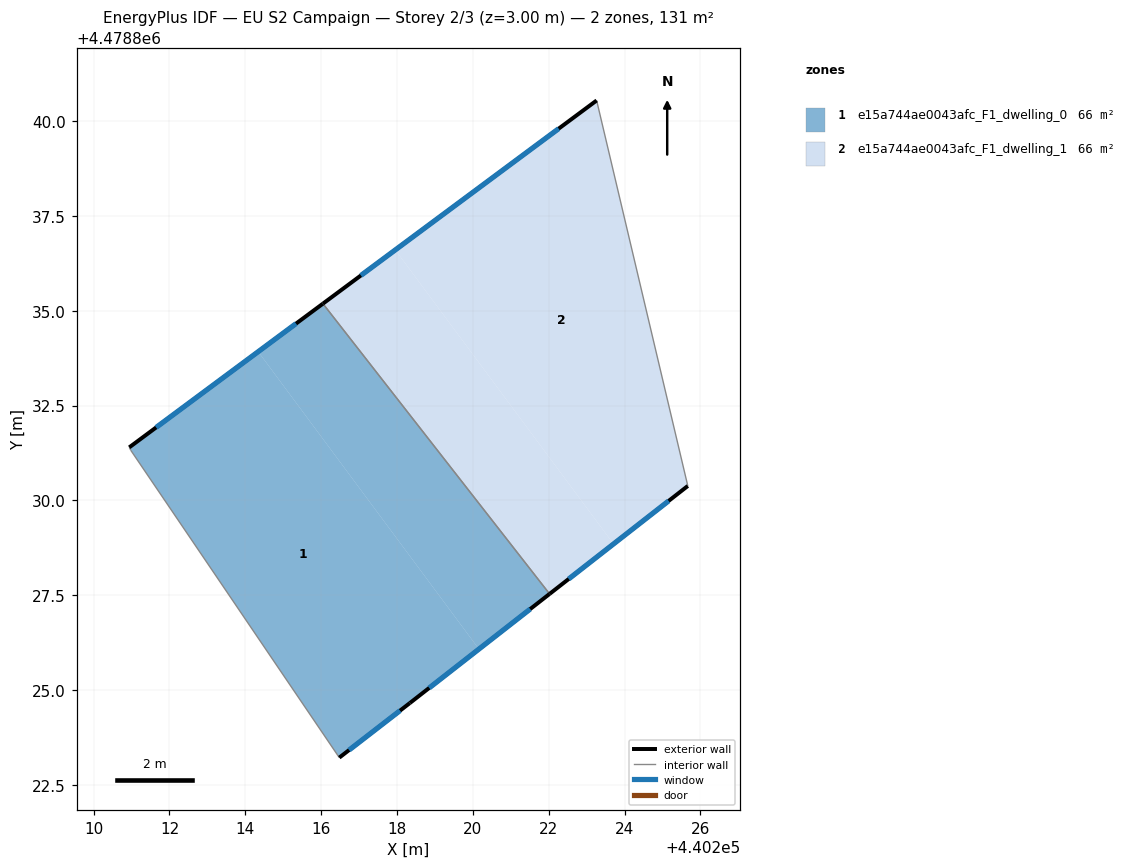
=== STOREY PLAN SPEC (per zone: floor XY polygon, exterior-wall plan segments, windows/doors) ===
zone 1: e15a744ae0043afc_F1_dwelling_0  (65.6 m²)
  floor: (440218.34, 4478824.65) (440220.16, 4478826.08) (440214.34, 4478833.92) (440210.94, 4478831.40) (440210.98, 4478831.32) (440216.48, 4478823.21)
  floor: (440222.02, 4478827.53) (440216.05, 4478835.19) (440214.34, 4478833.92) (440220.16, 4478826.08)
  exterior wall: (440222.02, 4478827.53) – (440218.34, 4478824.65)  [4.7 m]
    window: (440221.51, 4478827.13) – (440218.85, 4478825.05)  [7.3 m²]
  exterior wall: (440218.34, 4478824.65) – (440216.48, 4478823.21)  [2.4 m]
    window: (440218.08, 4478824.45) – (440216.74, 4478823.41)  [3.7 m²]
  exterior wall: (440210.94, 4478831.40) – (440216.05, 4478835.19)  [6.4 m]
    window: (440211.65, 4478831.92) – (440215.34, 4478834.66)  [10.0 m²]
  interior walls: 3
zone 2: e15a744ae0043afc_F1_dwelling_1  (65.6 m²)
  floor: (440223.71, 4478828.85) (440217.96, 4478836.60) (440216.05, 4478835.19) (440222.02, 4478827.53)
  floor: (440225.67, 4478830.38) (440223.27, 4478840.54) (440217.96, 4478836.60) (440223.71, 4478828.85)
  exterior wall: (440216.05, 4478835.19) – (440223.27, 4478840.54)  [9.0 m]
    window: (440217.05, 4478835.93) – (440222.26, 4478839.80)  [14.1 m²]
  exterior wall: (440225.67, 4478830.38) – (440222.02, 4478827.53)  [4.6 m]
    window: (440225.16, 4478829.98) – (440222.53, 4478827.93)  [7.2 m²]
  interior walls: 2

=== DERIVED (storey summary) ===
Building: EU S2 Campaign
Storey: 2 of 3  (floor level z = 3.00 m)
Storey gross floor area: 131.2 m²
Zones on this storey: 2
  - e15a744ae0043afc_F1_dwelling_0: floor 65.6 m²; exterior wall 13.4 m (40.2 m²); 3 window(s) 21.0 m²; WWR 52.2%
  - e15a744ae0043afc_F1_dwelling_1: floor 65.6 m²; exterior wall 13.6 m (40.8 m²); 2 window(s) 21.3 m²; WWR 52.2%
Zone adjacency (shared interzone walls):
  - e15a744ae0043afc_F1_dwelling_0 ↔ e15a744ae0043afc_F1_dwelling_1